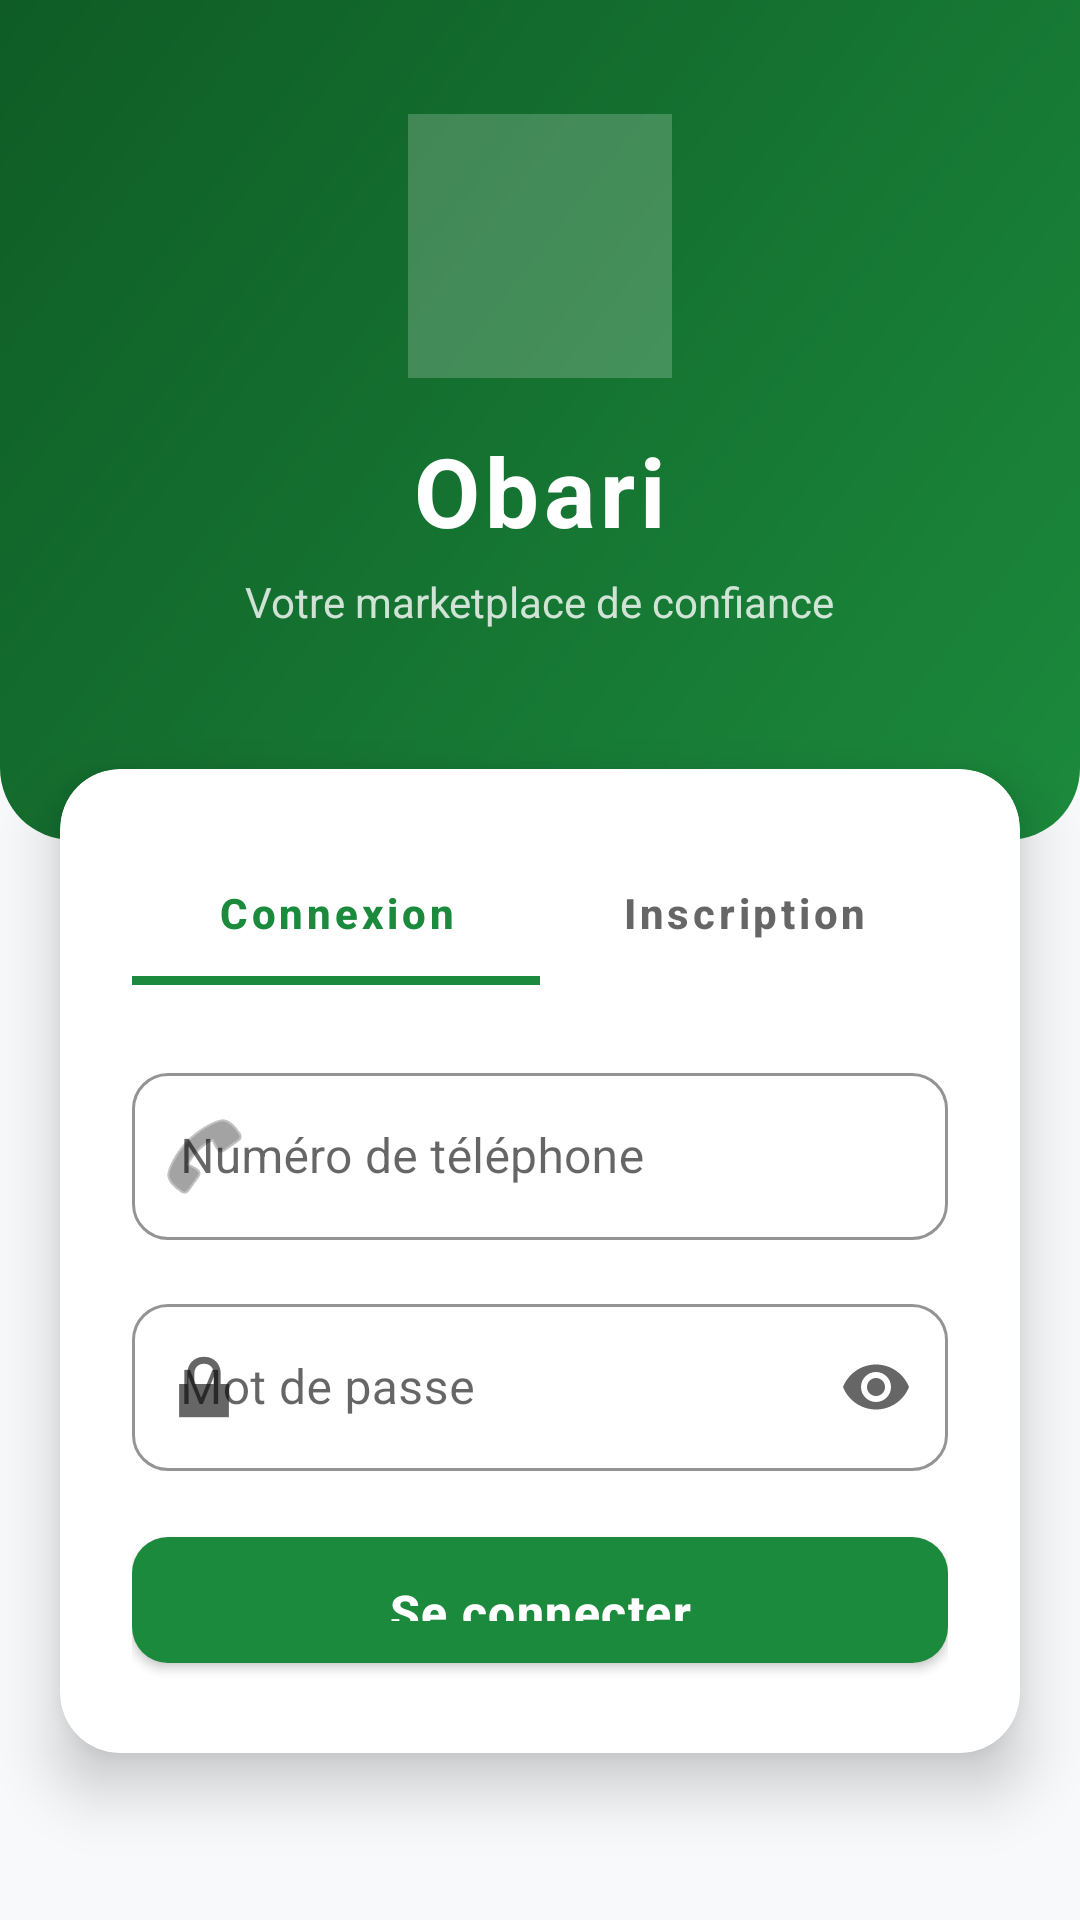

Reconstruct the res/layout file that produces this screen, plus the resources it refers to.
<!-- AndroidManifest.xml: activity theme Theme.Obari.Login -->
<!-- res/layout/activity_login.xml -->
<?xml version="1.0" encoding="utf-8"?>
<ScrollView xmlns:android="http://schemas.android.com/apk/res/android"
    xmlns:app="http://schemas.android.com/apk/res-auto"
    android:layout_width="match_parent"
    android:layout_height="match_parent"
    android:background="@color/background"
    android:fillViewport="true">

    <LinearLayout
        android:layout_width="match_parent"
        android:layout_height="wrap_content"
        android:orientation="vertical">

        
        <LinearLayout
            android:layout_width="match_parent"
            android:layout_height="280dp"
            android:background="@drawable/bg_header_gradient"
            android:gravity="center"
            android:orientation="vertical"
            android:paddingBottom="32dp">

            <ImageView
                android:id="@+id/iv_logo"
                android:layout_width="88dp"
                android:layout_height="88dp"
                android:src="@mipmap/ic_launcher"
                android:contentDescription="@string/app_name"
                android:background="#33FFFFFF"
                android:padding="12dp" />

            <TextView
                android:layout_width="wrap_content"
                android:layout_height="wrap_content"
                android:layout_marginTop="16dp"
                android:text="@string/app_name"
                android:textColor="#FFFFFF"
                android:textSize="32sp"
                android:textStyle="bold"
                android:letterSpacing="0.05"/>

            <TextView
                android:layout_width="wrap_content"
                android:layout_height="wrap_content"
                android:layout_marginTop="6dp"
                android:text="@string/app_tagline"
                android:textColor="#CCFFFFFF"
                android:textSize="14sp"/>
        </LinearLayout>

        
        <androidx.cardview.widget.CardView
            android:layout_width="match_parent"
            android:layout_height="wrap_content"
            android:layout_marginLeft="20dp"
            android:layout_marginRight="20dp"
            android:layout_marginTop="-24dp"
            android:layout_marginBottom="24dp"
            app:cardCornerRadius="20dp"
            app:cardElevation="12dp"
            app:cardBackgroundColor="@color/surface">

            <LinearLayout
                android:layout_width="match_parent"
                android:layout_height="wrap_content"
                android:orientation="vertical"
                android:padding="24dp">

                
                <com.google.android.material.tabs.TabLayout
                    android:id="@+id/tab_layout"
                    android:layout_width="match_parent"
                    android:layout_height="48dp"
                    android:layout_marginBottom="24dp"
                    app:tabMode="fixed"
                    app:tabGravity="fill"
                    app:tabSelectedTextColor="@color/primary"
                    app:tabUnselectedTextColor="@color/text_secondary"
                    app:tabIndicatorColor="@color/primary"
                    app:tabIndicatorHeight="3dp"
                    app:tabTextAppearance="@style/TabTextStyle"
                    android:background="@color/surface">

                    <com.google.android.material.tabs.TabItem
                        android:layout_width="wrap_content"
                        android:layout_height="wrap_content"
                        android:text="Connexion"/>

                    <com.google.android.material.tabs.TabItem
                        android:layout_width="wrap_content"
                        android:layout_height="wrap_content"
                        android:text="Inscription"/>
                </com.google.android.material.tabs.TabLayout>

                
                <com.google.android.material.textfield.TextInputLayout
                    android:id="@+id/til_nom"
                    style="@style/ObariTextInput"
                    android:layout_width="match_parent"
                    android:layout_height="wrap_content"
                    android:layout_marginBottom="16dp"
                    android:hint="@string/hint_nom"
                    android:visibility="gone"
                    app:startIconDrawable="@android:drawable/ic_menu_myplaces">

                    <com.google.android.material.textfield.TextInputEditText
                        android:id="@+id/et_nom"
                        android:layout_width="match_parent"
                        android:layout_height="wrap_content"
                        android:inputType="textPersonName"
                        android:maxLines="1"/>
                </com.google.android.material.textfield.TextInputLayout>

                
                <com.google.android.material.textfield.TextInputLayout
                    style="@style/ObariTextInput"
                    android:layout_width="match_parent"
                    android:layout_height="wrap_content"
                    android:layout_marginBottom="16dp"
                    android:hint="@string/hint_telephone"
                    app:startIconDrawable="@android:drawable/ic_menu_call">

                    <com.google.android.material.textfield.TextInputEditText
                        android:id="@+id/et_telephone"
                        android:layout_width="match_parent"
                        android:layout_height="wrap_content"
                        android:inputType="phone"
                        android:maxLines="1"/>
                </com.google.android.material.textfield.TextInputLayout>

                
                <com.google.android.material.textfield.TextInputLayout
                    style="@style/ObariTextInput"
                    android:layout_width="match_parent"
                    android:layout_height="wrap_content"
                    android:layout_marginBottom="16dp"
                    android:hint="@string/hint_password"
                    app:endIconMode="password_toggle"
                    app:startIconDrawable="@android:drawable/ic_lock_lock">

                    <com.google.android.material.textfield.TextInputEditText
                        android:id="@+id/et_password"
                        android:layout_width="match_parent"
                        android:layout_height="wrap_content"
                        android:inputType="textPassword"
                        android:maxLines="1"/>
                </com.google.android.material.textfield.TextInputLayout>

                
                <com.google.android.material.textfield.TextInputLayout
                    android:id="@+id/til_role"
                    style="Widget.MaterialComponents.TextInputLayout.OutlinedBox.ExposedDropdownMenu"
                    android:layout_width="match_parent"
                    android:layout_height="wrap_content"
                    android:layout_marginBottom="24dp"
                    android:hint="@string/label_role"
                    android:visibility="gone">

                    <AutoCompleteTextView
                        android:id="@+id/spinner_role"
                        android:layout_width="match_parent"
                        android:layout_height="wrap_content"
                        android:inputType="none"
                        android:maxLines="1"/>
                </com.google.android.material.textfield.TextInputLayout>

                
                <Button
                    android:id="@+id/btn_action"
                    style="@style/ObariButton"
                    android:layout_width="match_parent"
                    android:layout_height="54dp"
                    android:text="@string/btn_connecter"
                    android:textSize="16sp"/>

            </LinearLayout>
        </androidx.cardview.widget.CardView>

    </LinearLayout>
</ScrollView>
<!-- resources referenced by this layout -->
<resources>
  <color name="background">#F8F9FA</color>
  <color name="primary">#1B8A3C</color>
  <color name="surface">#FFFFFF</color>
  <color name="text_secondary">#6C757D</color>
  <!-- drawable bg_header_gradient (drawable) -->
  <?xml version="1.0" encoding="utf-8"?>
  <shape xmlns:android="http://schemas.android.com/apk/res/android"
      android:shape="rectangle">
      <gradient
          android:startColor="#1B8A3C"
          android:endColor="#0F5C26"
          android:angle="135" />
      <corners android:bottomLeftRadius="24dp" android:bottomRightRadius="24dp" />
  </shape>
  <string name="app_name">Obari</string>
  <string name="app_tagline">Votre marketplace de confiance</string>
  <string name="btn_connecter">Se connecter</string>
  <string name="hint_nom">Nom complet</string>
  <string name="hint_password">Mot de passe</string>
  <string name="hint_telephone">Numéro de téléphone</string>
  <string name="label_role">Votre rôle</string>
  <style name="ObariButton" parent="Widget.MaterialComponents.Button">
          <item name="cornerRadius">12dp</item>
          <item name="android:paddingTop">14dp</item>
          <item name="android:paddingBottom">14dp</item>
          <item name="android:textAllCaps">false</item>
          <item name="android:letterSpacing">0.03</item>
          <item name="android:textSize">15sp</item>
          <item name="android:textStyle">bold</item>
      </style>
  <style name="ObariTextInput" parent="Widget.MaterialComponents.TextInputLayout.OutlinedBox">
          <item name="boxCornerRadiusTopStart">12dp</item>
          <item name="boxCornerRadiusTopEnd">12dp</item>
          <item name="boxCornerRadiusBottomStart">12dp</item>
          <item name="boxCornerRadiusBottomEnd">12dp</item>
          <item name="boxStrokeColor">@color/primary</item>
          <item name="hintTextColor">@color/primary</item>
      </style>
  <style name="TabTextStyle" parent="TextAppearance.Design.Tab">
          <item name="android:textSize">14sp</item>
          <item name="textAllCaps">false</item>
          <item name="android:textStyle">bold</item>
      </style>
  <style name="Theme.Obari.Login" parent="Theme.Obari">
          <item name="android:statusBarColor">@color/primary</item>
          <item name="android:windowLightStatusBar">false</item>
      </style>
  <style name="Theme.Obari" parent="Theme.MaterialComponents.Light.NoActionBar">
          <item name="colorPrimary">@color/primary</item>
          <item name="colorPrimaryDark">@color/primary_dark</item>
          <item name="colorPrimaryVariant">@color/primary_dark</item>
          <item name="colorOnPrimary">@color/text_on_primary</item>
          <item name="colorSecondary">@color/accent</item>
          <item name="colorOnSecondary">@color/text_on_accent</item>
          <item name="android:statusBarColor">@color/statusBarColor</item>
          <item name="android:windowBackground">@color/background</item>
          <item name="materialButtonStyle">@style/ObariButton</item>
          <item name="shapeAppearanceSmallComponent">@style/ShapeSmall</item>
          <item name="shapeAppearanceMediumComponent">@style/ShapeMedium</item>
      </style>
  <color name="primary_dark">#0F5C26</color>
  <color name="text_on_primary">#FFFFFF</color>
  <color name="accent">#FF6F00</color>
  <color name="text_on_accent">#FFFFFF</color>
  <color name="statusBarColor">#0F5C26</color>
  <style name="ShapeSmall" parent="ShapeAppearance.MaterialComponents.SmallComponent">
          <item name="cornerFamily">rounded</item>
          <item name="cornerSize">8dp</item>
      </style>
  <style name="ShapeMedium" parent="ShapeAppearance.MaterialComponents.MediumComponent">
          <item name="cornerFamily">rounded</item>
          <item name="cornerSize">16dp</item>
      </style>
</resources>
